Run: headless pygame with SDL's dummy video driver; simulated clock (each Clock.tick advances the game by its frame time, no real sleeping); random seed 0; keys injected as events and as key.get_pressed() state; no mouse input; restart key R tapped at the start of phases 3 and 4.
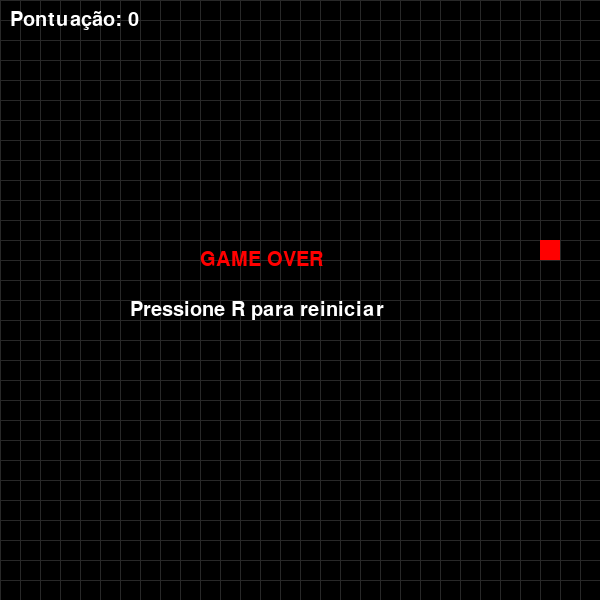
Frame 1 of 4 · flips 1–60 · no input
Frame 2 of 4 · flips 61–180 · tapped SPACE, RETURN · held RIGHT (→), D · screen unchanged from frame 1, image omitted
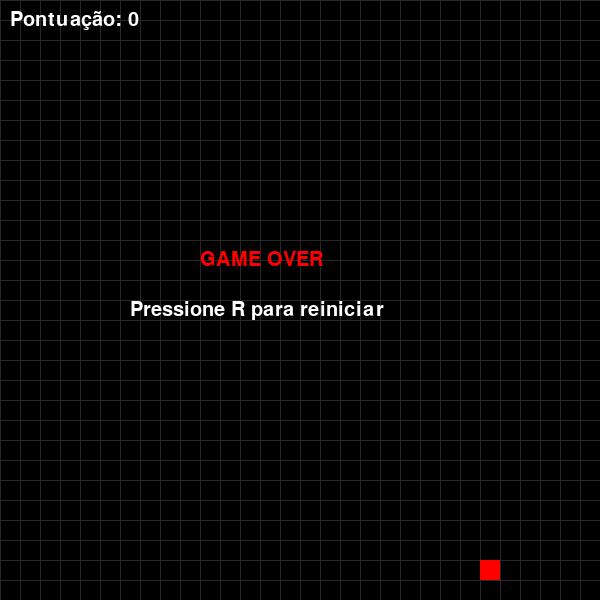
Frame 3 of 4 · flips 181–300 · tapped R · held DOWN (↓), S
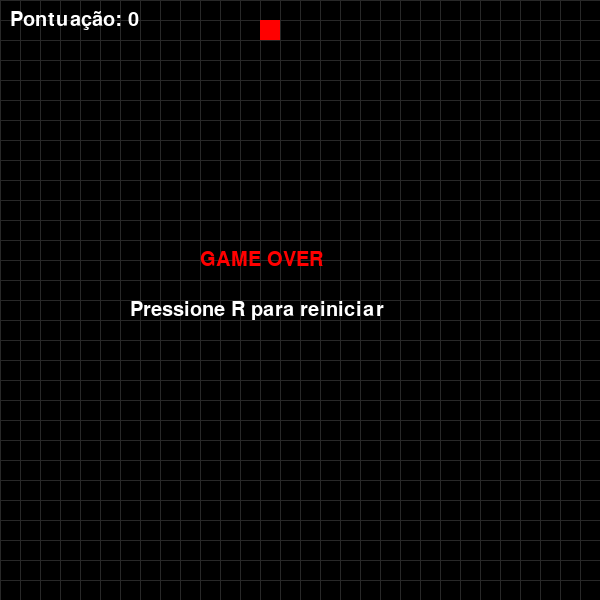
Frame 4 of 4 · flips 301–420 · tapped R · held LEFT (←), A, UP (↑), W

The pygame program that drew these frames:

import pygame
import random
import sys

# Inicializa o pygame
pygame.init()

# Configurações da tela
LARGURA = 600
ALTURA = 600
TAMANHO_BLOCO = 20

# Cores
PRETO = (0, 0, 0)
VERDE = (0, 255, 0)
VERMELHO = (255, 0, 0)
BRANCO = (255, 255, 255)
CINZA = (40, 40, 40)

# Cria tela
tela = pygame.display.set_mode((LARGURA, ALTURA))
pygame.display.set_caption("Jogo da Cobrinha 🐍")

# Controle de FPS
clock = pygame.time.Clock()
FPS = 10

# Fonte
fonte = pygame.font.SysFont("Arial", 30)


def desenhar_texto(texto, cor, x, y):
    render = fonte.render(texto, True, cor)
    tela.blit(render, (x, y))


def gerar_comida():
    x = random.randint(0, (LARGURA - TAMANHO_BLOCO) // TAMANHO_BLOCO) * TAMANHO_BLOCO
    y = random.randint(0, (ALTURA - TAMANHO_BLOCO) // TAMANHO_BLOCO) * TAMANHO_BLOCO
    return x, y


def desenhar_grade():
    for x in range(0, LARGURA, TAMANHO_BLOCO):
        pygame.draw.line(tela, CINZA, (x, 0), (x, ALTURA))
    for y in range(0, ALTURA, TAMANHO_BLOCO):
        pygame.draw.line(tela, CINZA, (0, y), (LARGURA, y))


def main():
    snake = [(300, 300)]
    direcao = (TAMANHO_BLOCO, 0)

    comida = gerar_comida()
    pontuacao = 0

    rodando = True
    game_over = False

    while rodando:
        clock.tick(FPS)

        for evento in pygame.event.get():
            if evento.type == pygame.QUIT:
                rodando = False
                pygame.quit()
                sys.exit()

            if evento.type == pygame.KEYDOWN:
                if evento.key == pygame.K_UP and direcao != (0, TAMANHO_BLOCO):
                    direcao = (0, -TAMANHO_BLOCO)
                if evento.key == pygame.K_DOWN and direcao != (0, -TAMANHO_BLOCO):
                    direcao = (0, TAMANHO_BLOCO)
                if evento.key == pygame.K_LEFT and direcao != (TAMANHO_BLOCO, 0):
                    direcao = (-TAMANHO_BLOCO, 0)
                if evento.key == pygame.K_RIGHT and direcao != (-TAMANHO_BLOCO, 0):
                    direcao = (TAMANHO_BLOCO, 0)

                if game_over and evento.key == pygame.K_r:
                    main()

        if not game_over:
            # Move a cobra
            cabeca = (snake[0][0] + direcao[0], snake[0][1] + direcao[1])

            # Verifica colisão com parede
            if (
                cabeca[0] < 0
                or cabeca[0] >= LARGURA
                or cabeca[1] < 0
                or cabeca[1] >= ALTURA
                or cabeca in snake
            ):
                game_over = True

            snake.insert(0, cabeca)

            # Verifica se comeu a comida
            if cabeca == comida:
                pontuacao += 1
                comida = gerar_comida()
            else:
                snake.pop()

        # Desenho
        tela.fill(PRETO)
        desenhar_grade()

        # Desenha cobra
        for bloco in snake:
            pygame.draw.rect(tela, VERDE, (bloco[0], bloco[1], TAMANHO_BLOCO, TAMANHO_BLOCO))

        # Desenha comida
        pygame.draw.rect(tela, VERMELHO, (comida[0], comida[1], TAMANHO_BLOCO, TAMANHO_BLOCO))

        desenhar_texto(f"Pontuação: {pontuacao}", BRANCO, 10, 10)

        if game_over:
            desenhar_texto("GAME OVER", VERMELHO, 200, 250)
            desenhar_texto("Pressione R para reiniciar", BRANCO, 130, 300)

        pygame.display.update()


if __name__ == "__main__":
    main()
